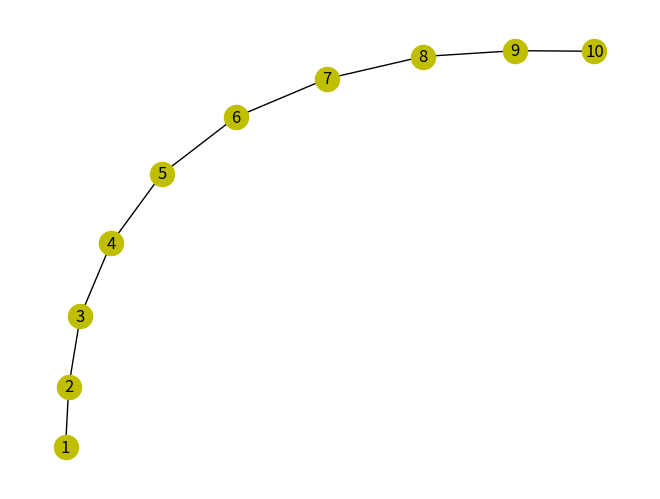

The script that saved this image:
import matplotlib.pyplot as plt
import networkx as nx  # импортируем библиотеки

G = nx.Graph()         # создаем пустой граф
G.add_nodes_from([1, 2, 3, 4, 5, 6, 7, 8, 9, 10]) # добавляем вершины в граф
G.add_edges_from([(1, 2), (2, 3), (3, 4), (4, 5), (5, 6), (6, 7), (7, 8), (8, 9), (9, 10)]) # добавляем ребра в граф
centrality = nx.eigenvector_centrality_numpy(G) # расчитываем меры центральности
for n in centrality:
    print("c(", n, ")=", centrality[n]) # выводим результаты расчета для каждого узла
nx.draw(G, node_size=300, with_labels=True, node_color='y') # визуализация графа
plt.savefig("g1.png") # сохранение графа как png файл
plt.show() # вывод картинки на экран
